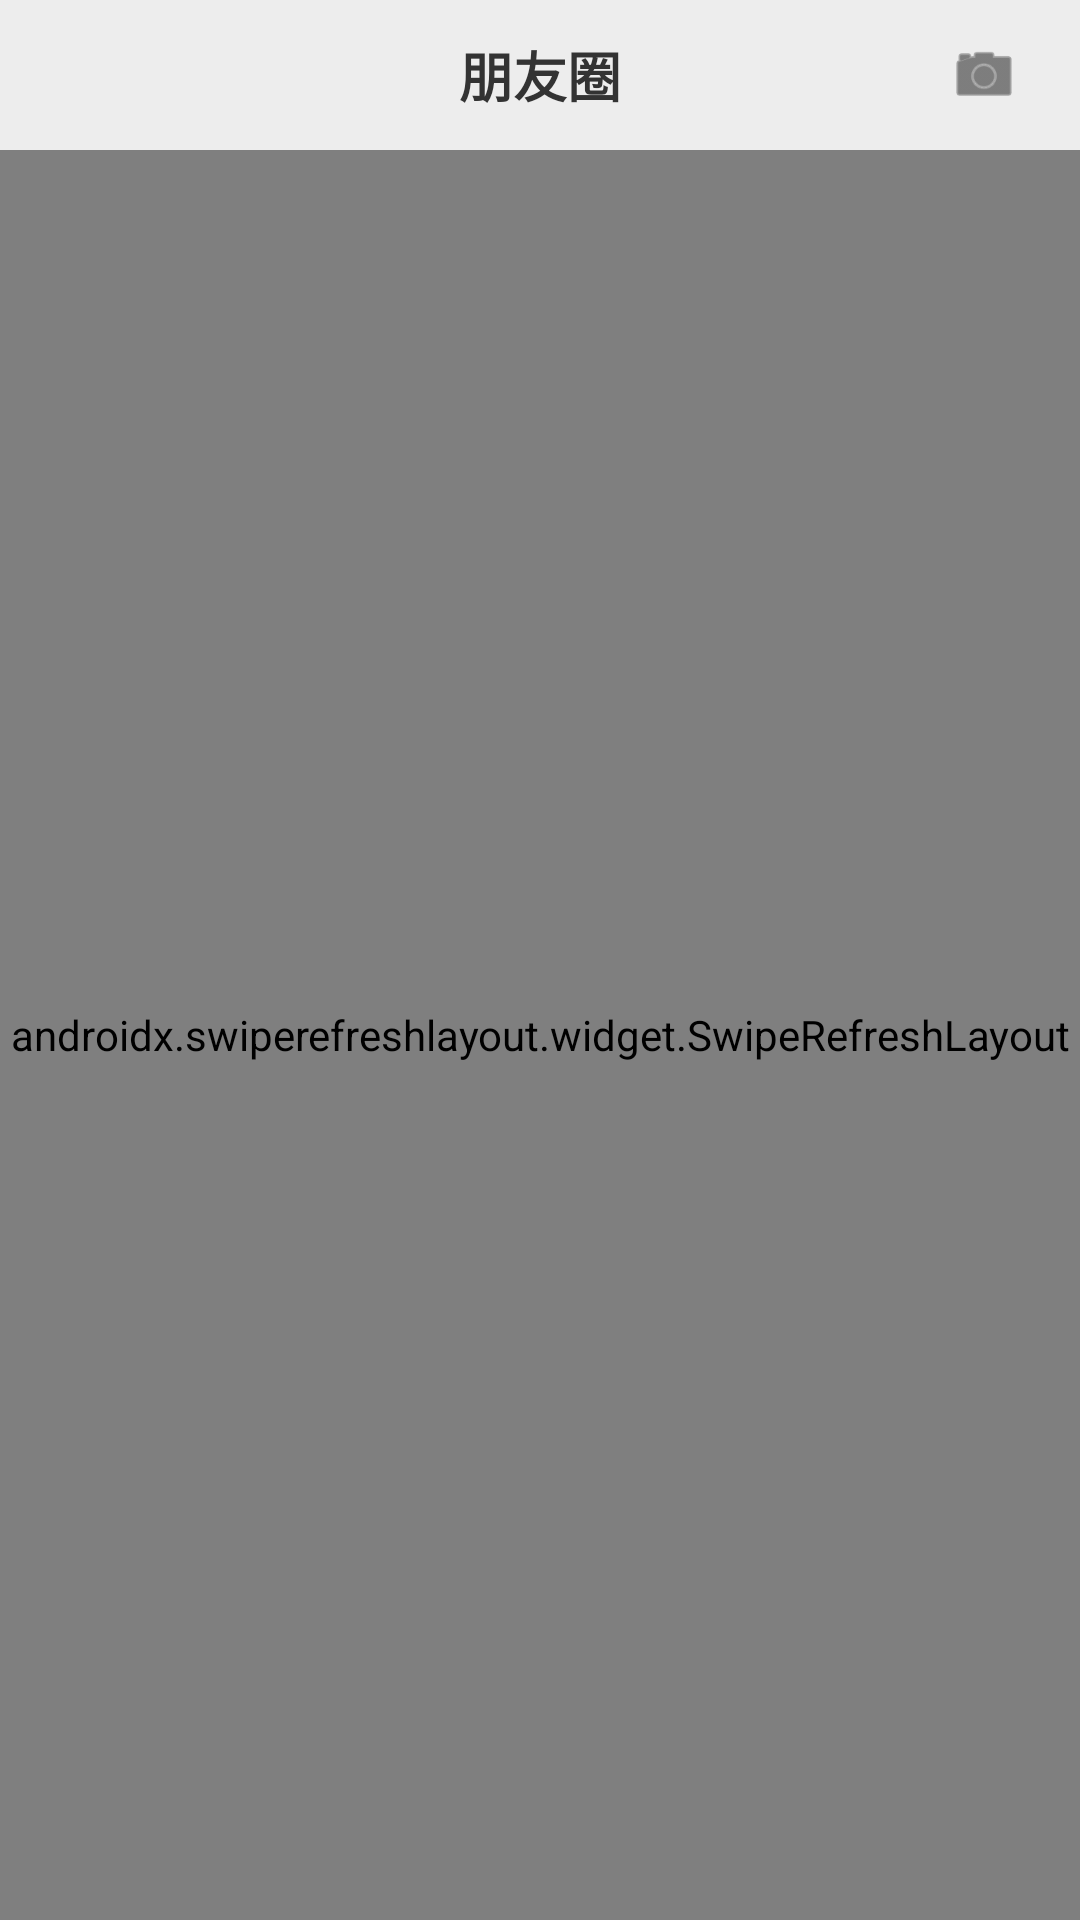

This screen was rendered from an Android layout file. Write that file and the resources it references.
<!-- AndroidManifest.xml: application theme Theme.ChatApp -->
<!-- res/layout/fragment_moments.xml -->
<?xml version="1.0" encoding="utf-8"?>
<RelativeLayout xmlns:android="http://schemas.android.com/apk/res/android"
    xmlns:app="http://schemas.android.com/apk/res-auto"
    android:layout_width="match_parent"
    android:layout_height="match_parent">

    <LinearLayout
        android:layout_width="match_parent"
        android:layout_height="match_parent"
        android:orientation="vertical"
        android:layout_above="@id/commentLayout">

        <RelativeLayout
            android:layout_width="match_parent"
            android:layout_height="50dp"
            android:background="#EDEDED">

            <TextView
                android:layout_width="wrap_content"
                android:layout_height="wrap_content"
                android:layout_centerInParent="true"
                android:text="朋友圈"
                android:textColor="#333333"
                android:textSize="18sp"
                android:textStyle="bold" />

            <ImageView
                android:id="@+id/ivPublish"
                android:layout_width="32dp"
                android:layout_height="32dp"
                android:layout_alignParentEnd="true"
                android:layout_centerVertical="true"
                android:layout_marginEnd="16dp"
                android:padding="4dp"
                android:src="@android:drawable/ic_menu_camera"
                android:tint="#333333" />
        </RelativeLayout>

        <androidx.swiperefreshlayout.widget.SwipeRefreshLayout
            android:id="@+id/swipeRefreshLayout"
            android:layout_width="match_parent"
            android:layout_height="match_parent">

            <androidx.recyclerview.widget.RecyclerView
                android:id="@+id/rvMoments"
                android:layout_width="match_parent"
                android:layout_height="match_parent" />

        </androidx.swiperefreshlayout.widget.SwipeRefreshLayout>

    </LinearLayout>

    
    <LinearLayout
        android:id="@+id/commentLayout"
        android:layout_width="match_parent"
        android:layout_height="wrap_content"
        android:layout_alignParentBottom="true"
        android:background="#F5F5F5"
        android:orientation="horizontal"
        android:padding="8dp"
        android:visibility="gone">

        <EditText
            android:id="@+id/etComment"
            android:layout_width="0dp"
            android:layout_height="wrap_content"
            android:layout_weight="1"
            android:background="@drawable/rounded_edit_text"
            android:hint="输入评论..."
            android:maxLines="3"
            android:paddingHorizontal="16dp"
            android:paddingVertical="8dp"
            android:textSize="14sp" />

        <com.google.android.material.button.MaterialButton
            android:id="@+id/btnSendComment"
            android:layout_width="wrap_content"
            android:layout_height="wrap_content"
            android:layout_marginStart="8dp"
            android:minWidth="48dp"
            android:paddingHorizontal="16dp"
            android:text="发送"
            app:shapeAppearanceOverlay="@style/RoundedButton" />

    </LinearLayout>

</RelativeLayout>
<!-- resources referenced by this layout -->
<resources>
  <style name="RoundedButton" parent="ShapeAppearance.Material3.SmallComponent">
          <item name="cornerFamily">rounded</item>
          <item name="cornerSize">20dp</item>
      </style>
  <style name="Theme.ChatApp" parent="Theme.Material3.DayNight.NoActionBar">
          
          <item name="colorPrimary">@color/system_accent3_0</item>
          <item name="colorPrimaryVariant">@color/system_accent3_10</item>
          <item name="colorOnPrimary">@color/system_accent3_200</item>
          
          
      </style>
  <color name="system_accent3_0">#FFFFFF</color>
  <color name="system_accent3_10">#FFFBFF</color>
  <color name="system_accent3_200">#D3C78E</color>
</resources>
